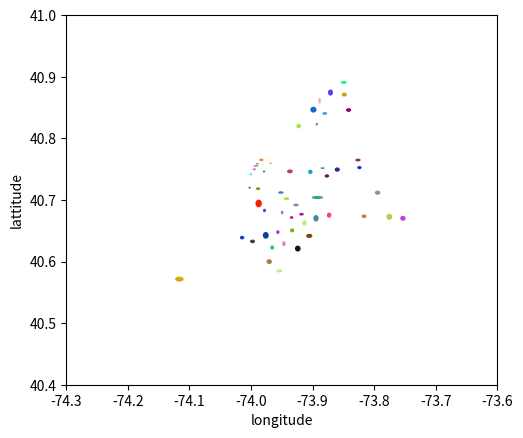

Recreate this plot in Python.
import matplotlib.pyplot as plt
import numpy as np
from matplotlib.patches import Ellipse
location17={'': [40.72903861579333, -73.92236377205451, 78541], '10065': [40.76378195351755, -73.96293821608026, 796], '10069': [40.777505888888896, -73.98838333333335, 9], '10012': [40.72397741047511, -73.9963433386116, 821], '10453': [40.8531192082354, -73.91024079529393, 850], '10452': [40.839436885844776, -73.92048361643853, 657], '10451': [40.81995012682926, -73.92264282536605, 1025], '10457': [40.84647653369758, -73.8988001420766, 1098], '10456': [40.82968101086958, -73.90849910265688, 828], '10455': [40.81487365311321, -73.90776685387556, 787], '10454': [40.806768955135816, -73.91849414757979, 847], '10105': [40.76163100000001, -73.97967571428572, 7], '10459': [40.82292490281832, -73.8932785325559, 1029], '10458': [40.86106610375497, -73.88889385375488, 1012], '11232': [40.65665872461279, -74.0026342564545, 581], '10103': [40.760773, -73.9767, 1], '10010': [40.740047544428776, -73.98570236671368, 709], '11385': [40.70394930311777, -73.89227989722853, 1732], '11234': [40.62101521019442, -73.92419603678421, 1903], '10016': [40.746075823293104, -73.97897470883545, 1494], '10307': [40.511507025, -74.24048805, 120], '10014': [40.7333142821101, -74.00583727522937, 436], '10282': [40.71637713333333, -74.01509866666667, 15], '10280': [40.709436548387096, -74.0163782580645, 31], '10281': [40.71309316666666, -74.01587333333335, 12], '10118': [40.74836419999999, -73.98473426666666, 15], '10119': [40.754921321428576, -73.98704107142859, 28], '10112': [40.75914266666667, -73.97929666666666, 3], '10110': [40.753599599999994, -73.98082, 5], '10111': [40.759064, -73.978455, 1], '11109': [40.7452436, -73.95757640000002, 5], '11379': [40.71716169498067, -73.88127012162167, 518], '11378': [40.723128439089734, -73.90626679250335, 747], '11102': [40.770732866438365, -73.92466616438361, 292], '11103': [40.76339426829268, -73.91380454471545, 369], '11377': [40.745492030674846, -73.90375583435583, 1141], '11101': [40.746307767759575, -73.93694322513679, 1830], '11106': [40.76121850215514, -73.93034649137937, 464], '11370': [40.76410742885376, -73.88997978063236, 506], '11104': [40.74476235737702, -73.9206945803279, 305], '11372': [40.7516232641861, -73.88386344093018, 1075], '11375': [40.72222955946608, -73.84540447694191, 824], '11374': [40.725935079646, -73.86321616991145, 565], '10027': [40.811006011842196, -73.9512935276315, 760], '11229': [40.603352361963275, -73.9493966175869, 978], '10040': [40.858044217008825, -73.92860411436952, 341], '10041': [40.703594, -74.00979, 4], '10029': [40.7922241102464, -73.94431884565488, 771], '10045': [40.70820466666667, -74.00885999999998, 3], '11201': [40.694239355053355, -73.98769422406903, 1504], '11203': [40.65059943247582, -73.93329310718129, 1866], '10128': [40.782605114107845, -73.95073550207466, 482], '11205': [40.69440747277228, -73.96226273886137, 808], '11204': [40.619251105203645, -73.98503559728492, 884], '11207': [40.67019023949034, -73.89462902123128, 2355], '11206': [40.70195659406667, -73.94239907163538, 1382], '11209': [40.624917305759084, -74.02833522513077, 955], '11208': [40.675248176724125, -73.87329286925288, 1392], '10121': [40.749935590909075, -73.99166627272727, 22], '11105': [40.775946329230756, -73.90845869230768, 325], '11225': [40.66274127877952, -73.95519306657418, 721], '11224': [40.57775145604396, -73.98514911721607, 546], '11368': [40.7492838044996, -73.8601119635375, 1289], '11369': [40.7637115935302, -73.87311124894528, 711], '11366': [40.727067657303316, -73.79510101685402, 356], '11367': [40.727241092145015, -73.81903411329318, 662], '11364': [40.744987711475446, -73.76112819672142, 305], '11365': [40.737268470464144, -73.79622528059073, 474], '11362': [40.76111599230768, -73.73397090384623, 260], '11363': [40.76758093835613, -73.74526425342462, 146], '11360': [40.78089244949495, -73.78054791919195, 198], '10023': [40.77531961011899, -73.98154858482147, 672], '10020': [40.75914653424658, -73.98034561643833, 73], '10123': [40.75139466666666, -73.9903438888889, 9], '10021': [40.76954655119826, -73.95889449673211, 459], '11040': [40.75138623809524, -73.70804968253965, 63], '11212': [40.66259896764708, -73.91347407117638, 1700], '11213': [40.671441802932954, -73.93418587076077, 1091], '11210': [40.6289219023436, -73.94668176796864, 1280], '11211': [40.712047670876686, -73.95161903491844, 1346], '11216': [40.679477153470245, -73.94950396383192, 1023], '11217': [40.68287198280307, -73.97824906448838, 1163], '11214': [40.59978170858897, -73.99521597955005, 978], '11215': [40.6695775697092, -73.98435463490463, 997], '10035': [40.80239642299108, -73.93711439955348, 896], '10034': [40.86575407357357, -73.92070221171173, 666], '11218': [40.642503672601535, -73.97614238872397, 1011], '10036': [40.758624608669066, -73.98975337240527, 1638], '10031': [40.824961916230365, -73.94964642670163, 382], '10030': [40.81860469533168, -73.94306295331691, 407], '10033': [40.84843335661217, -73.93522514413083, 673], '10032': [40.83845091445423, -73.94160959144537, 678], '11001': [40.73301382608695, -73.70802659420288, 69], '11358': [40.76010473225807, -73.79763057580644, 620], '11005': [40.75865366666667, -73.71632183333332, 18], '11004': [40.744543792899435, -73.71112997041413, 338], '11697': [40.5678208095238, -73.90755123809524, 21], '11694': [40.58110124888887, -73.83700007111109, 225], '11695': [40.562126, -73.90231, 1], '11357': [40.78435992534374, -73.81330984282909, 509], '11693': [40.59458564912277, -73.81593407894735, 228], '11355': [40.75249305826083, -73.82414188695653, 1150], '11691': [40.60122932725063, -73.7580984318734, 822], '10039': [40.82529697586207, -73.93836878965514, 290], '10038': [40.71006947321434, -74.00334867857146, 336], '10309': [40.53362300722892, -74.21409488433737, 415], '10308': [40.550751233644924, -74.15108752959502, 321], '10037': [40.81275946376814, -73.93855937391315, 345], '10306': [40.571443260947206, -74.11642061215363, 1119], '10305': [40.597242695443626, -74.07806520383696, 834], '10304': [40.61278384192828, -74.08666730829587, 892], '10302': [40.63181335, -74.13005400000003, 20], '10301': [40.631439334541085, -74.09061178381634, 828], '10028': [40.777425627027, -73.95392021621625, 370], '11228': [40.61849999357945, -74.01307268218297, 623], '10026': [40.802224113402055, -73.95250928092788, 388], '11226': [40.64776370010736, -73.9564916968884, 1864], '10024': [40.78549227814574, -73.97552536754951, 604], '10025': [40.796574645588215, -73.96828201911774, 680], '11223': [40.59983519249286, -73.97053189316665, 1039], '11222': [40.72725055669044, -73.94874006945865, 979], '11221': [40.691793675933916, -73.92709948740222, 1151], '11220': [40.63879724313086, -74.0145941665281, 1201], '11219': [40.63268742618621, -73.9976807363795, 1138], '10169': [40.7545626, -73.97593, 15], '10168': [40.75146152, -73.97611119999998, 25], '11429': [40.71049439189194, -73.73966919111965, 518], '11428': [40.7195711352113, -73.7430507126761, 355], '11421': [40.69177503529406, -73.85610713529397, 510], '11420': [40.67344649551165, -73.81653253859959, 1114], '11423': [40.71584290545451, -73.76813053090902, 550], '11422': [40.66378311416028, -73.73568301427001, 911], '11427': [40.72779028997288, -73.74900291327916, 369], '11426': [40.73284008307691, -73.72129928615388, 325], '10152': [40.758785, -73.97281, 3], '10153': [40.76394, -73.97325, 4], '10151': [40.763226, -73.97378, 2], '10154': [40.757965, -73.973404, 1], '10155': [40.761395, -73.96819, 2], '10310': [40.6323551594488, -74.11851463385825, 508], '10312': [40.54731104454019, -74.17376202729879, 696], '10314': [40.610026638795986, -74.12234469230762, 299], '11359': [40.796417, -73.77748, 1], '11238': [40.6799116134832, -73.9640680966292, 890], '11239': [40.65320932217568, -73.87472527196654, 239], '10019': [40.7650106889591, -73.98328711167166, 1585], '10018': [40.75528703684956, -73.99223311416158, 1384], '10271': [40.708508, -74.01108, 4], '11230': [40.622778790787045, -73.96566828278942, 1563], '11231': [40.678597169209446, -74.00232576560315, 721], '10011': [40.74183284186879, -74.00053198382737, 1113], '11233': [40.67680282004095, -73.91815873824136, 1467], '10017': [40.75279984554668, -73.97425339571578, 887], '11235': [40.58469481892332, -73.95410018597066, 1226], '11236': [40.64158448165625, -73.90556211897257, 1908], '11237': [40.70302001325975, -73.92053850939226, 905], '11432': [40.711737451639344, -73.79462150081966, 1220], '11433': [40.69945191907511, -73.78986478468197, 692], '11430': [40.665424266666676, -73.80562936666666, 30], '11436': [40.6760292316716, -73.79631412316712, 341], '10022': [40.75959963268265, -73.96858095733936, 1383], '11434': [40.67256877377888, -73.77552773521867, 1556], '11435': [40.70124610526319, -73.80956472315788, 950], '10004': [40.70462622500003, -74.01381113999999, 200], '10005': [40.70636106766916, -74.0080597067669, 133], '10006': [40.7091544, -74.01383679200009, 125], '10007': [40.71404400904977, -74.00880957013577, 442], '10000': [40.77794820547945, -73.96463368493151, 73], '10001': [40.74976299396135, -73.99487009058002, 1656], '10002': [40.71826250840075, -73.9886076397015, 1607], '10003': [40.73232046854661, -73.98868670498915, 922], '10167': [40.754826, -73.97569, 1], '11692': [40.592758534031425, -73.79380022513092, 191], '10165': [40.75251264705883, -73.97862500000001, 17], '10009': [40.726773844181466, -73.98061571794877, 507], '10279': [40.712265, -74.0079, 3], '11356': [40.78398821327015, -73.84223766587675, 422], '10475': [40.8760276713395, -73.82874555919, 642], '10474': [40.813702985714336, -73.88617846071426, 560], '10471': [40.900571075, -73.90210181666663, 240], '10470': [40.899665506082734, -73.86022790754267, 411], '10473': [40.82054266984127, -73.85934502698414, 630], '10472': [40.82993918384074, -73.87190217915698, 854], '11354': [40.7647455178165, -73.82651788551927, 1319], '10278': [40.715053000000005, -74.00486272727272, 11], '10120': [40.750107, -73.988565, 2], '11249': [40.71112240721647, -73.96225411340208, 582], '11241': [40.693394, -73.99061, 1], '11361': [40.761850141263956, -73.7734605966544, 538], '11242': [40.693222, -73.99068, 1], '10107': [40.766384, -73.98212, 1], '10178': [40.75093, -73.97854, 4], '10075': [40.77383756122451, -73.95709878911566, 294], '10170': [40.752262, -73.97547, 3], '10171': [40.75646, -73.9745, 2], '10172': [40.75564977777779, -73.97510999999999, 18], '10173': [40.75387, -73.97852, 1], '10174': [40.75179, -73.97579333333334, 3], '10177': [40.75502, -73.97558, 2], '10466': [40.89071871726431, -73.84952841868221, 1199], '10467': [40.87431863512482, -73.87109687509468, 1321], '10464': [40.8509246344086, -73.79313864516128, 93], '10465': [40.83135532664749, -73.82871633237815, 698], '10462': [40.842442513622615, -73.85945290413726, 991], '10463': [40.880376159334155, -73.9050433626634, 841], '10460': [40.84037695918363, -73.88037866048246, 1078], '10461': [40.845923369606055, -73.84170749530956, 1066], '10468': [40.86550660579345, -73.89995932115873, 794], '10469': [40.871028269305015, -73.84860283590737, 1036], '11411': [40.694368522959174, -73.73733562244898, 392], '11412': [40.697970791666705, -73.75965539499998, 600], '11413': [40.670198331797245, -73.75353097603704, 1085], '11414': [40.6626654672686, -73.84299871106096, 443], '11415': [40.709070114754056, -73.83054882786891, 244], '11416': [40.684820518779276, -73.8489308521126, 426], '11417': [40.67684480447768, -73.84410786417911, 670], '11418': [40.698754277870194, -73.83072269384354, 601], '11419': [40.68905185696677, -73.82351967694208, 811], '10013': [40.71984616921038, -74.00226012209723, 1507], '11373': [40.73889529127859, -73.87685167569852, 1181]}

std17={'': [0.08048688172323772, 0.09604990209959664], '10001': [0.003271880373825771, 0.005335415087068296], '10002': [0.004738919464753623, 0.006887436770977571], '10306': [0.008209806155599773, 0.013994481187593532], '11201': [0.012467051215380576, 0.010456066423988405], '10013': [0.0027454216912614674, 0.004352275139449048], '11203': [0.006576057089632577, 0.007198040797952707], '10457': [0.009546483209216788, 0.009998244117303748], '11373': [0.005401664567504118, 0.007231594200005567], '11207': [0.010569843680866095, 0.008705356158906592], '11206': [0.0047703227755077115, 0.00904487389566535], '11208': [0.008455985658677615, 0.007312763806848994], '11226': [0.006218058285109275, 0.0053910563143520435], '10459': [0.004506280406437268, 0.0039917644926457515], '10458': [0.009242823476198791, 0.004641422088041293], '11223': [0.008075902704871888, 0.008722457344925712], '10011': [0.00403053304534881, 0.0045142691220813195], '11221': [0.004680094557584605, 0.008742629519552153], '11220': [0.005987323913834186, 0.007224630657035792], '11219': [0.005846295869772868, 0.008365686840010038], '11385': [0.005146108814492314, 0.01861605266527639], '10036': [0.0022768736526002017, 0.005027179592876641], '10022': [0.002289300225080142, 0.0040028622296166124], '10016': [0.0032631451980601254, 0.003977414211352752], '11420': [0.006016754674610494, 0.008028586708185978], '11212': [0.00854618994570823, 0.00725991389229901], '11213': [0.004285241232719313, 0.00563797135996283], '10019': [0.004446939775248064, 0.0070305497402241126], '11211': [0.00407455307734169, 0.008803562474554672], '11216': [0.005697284710913214, 0.004459566356028401], '11217': [0.005713744735274488, 0.005038136671319969], '10460': [0.004634375828178876, 0.008045377145590884], '10461': [0.006068278926587701, 0.008323137373124592], '11230': [0.00687084096546544, 0.005822806906096504], '11218': [0.01094100721966779, 0.009641600309129975], '11233': [0.0044186673918858, 0.007448007221849792], '11234': [0.009643985773710478, 0.009252618455984105], '11235': [0.005002986670086493, 0.009883060256765254], '11236': [0.006884371874250173, 0.010096905449596839], '10469': [0.006385773583881784, 0.008098302502758708], '11372': [0.003059912414760632, 0.007062611600212507], '10466': [0.004944862839870866, 0.009594553228225897], '10451': [0.007617515740845084, 0.007697822289309793], '11413': [0.008120624071377255, 0.008920866396344033], '11368': [0.006996621907315407, 0.008458240727596118], '10467': [0.009940790154792154, 0.008160688203598903], '11377': [0.0069780790982682285, 0.007296431476960078], '11101': [0.006286469695855112, 0.009455895268754322], '11210': [0.00837362669182481, 0.005497477219275577], '11355': [0.0052692127351861824, 0.007086341771323631], '11354': [0.004608320898306662, 0.008778218371787794], '10018': [0.0027458132190003788, 0.008062429716721607], '11432': [0.006860084319908068, 0.008794023293547408], '11434': [0.009900678613994195, 0.00917139942857187]}

ellp=[]
for zip in std17:
    if location17[zip][2]>999 and zip!='':
        ellp+=[Ellipse(xy=[location17[zip][1],location17[zip][0]],width=std17[zip][1]*1, height=std17[zip][0]*1) ]

fig, ax = plt.subplots(subplot_kw={'aspect': 'equal'})

for e in ellp:
    ax.add_artist(e)
    e.set_clip_box(ax.bbox)
    e.set_facecolor(np.random.rand(3))

ax.set_xlim(-74.3, -73.6)
plt.xlabel('longitude')
ax.set_ylim(40.4, 41)
plt.ylabel('lattitude')
print(len(ellp))
plt.show()
